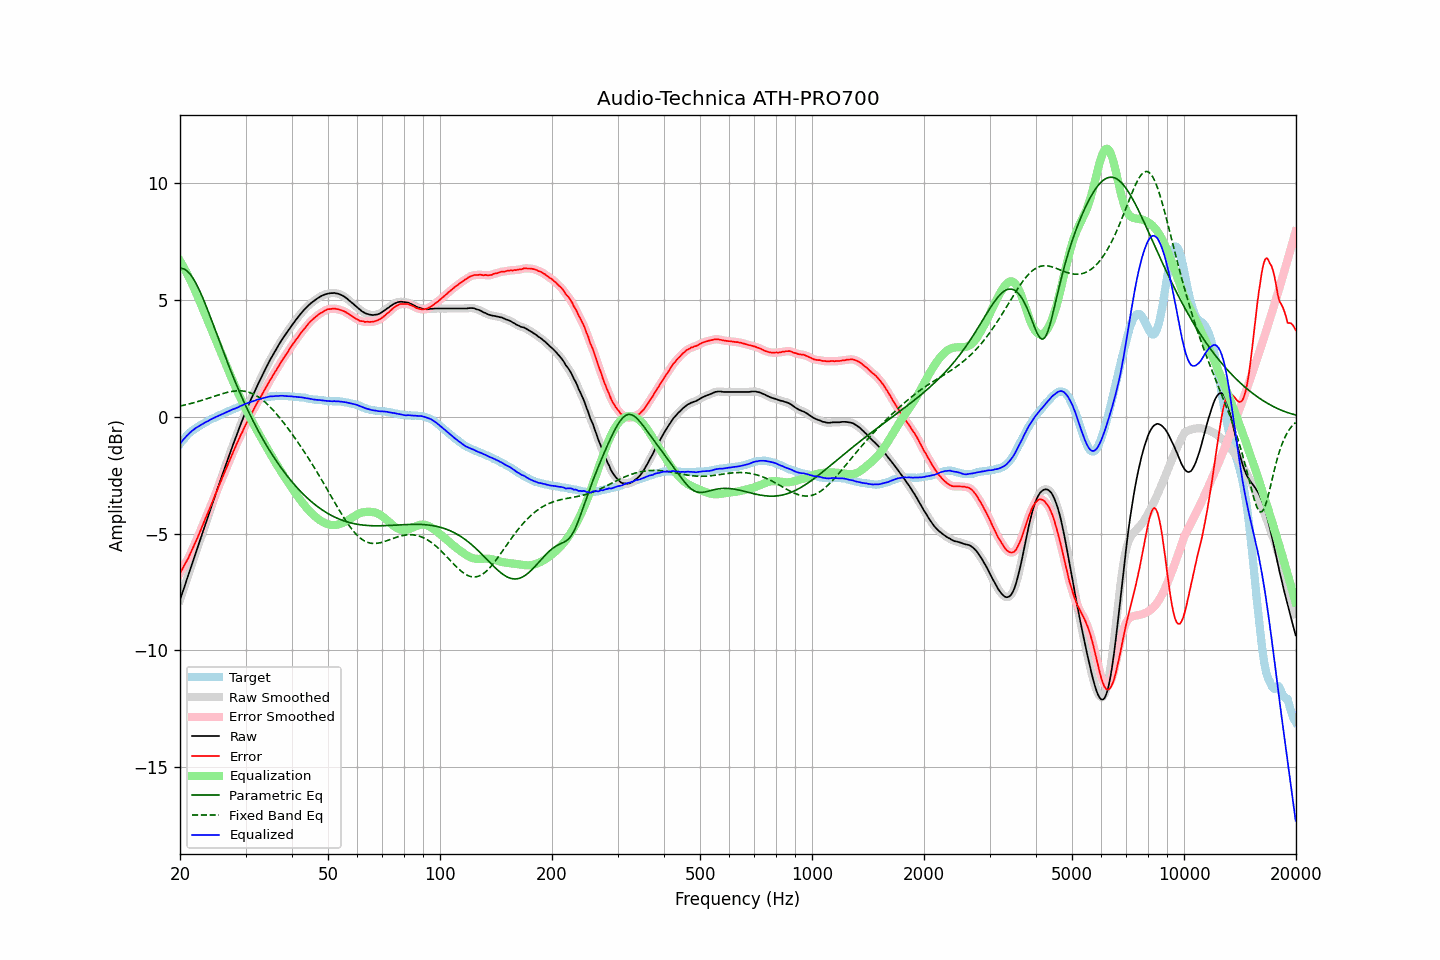

Data behind this chart, as committed beside it:
frequency, raw, error, smoothed, error_smoothed, equalization, parametric_eq, fixed_band_eq, equalized_raw, equalized_smoothed, target
20.00, -7.83, -6.68, -7.83, -6.68, 6.68, 6.36, 0.46, -1.15, -1.15, -1.15
20.20, -7.63, -6.57, -7.63, -6.56, 6.56, 6.36, 0.48, -1.07, -1.06, -1.06
20.40, -7.42, -6.44, -7.43, -6.44, 6.44, 6.34, 0.49, -0.98, -0.98, -0.98
20.61, -7.23, -6.31, -7.22, -6.32, 6.32, 6.31, 0.51, -0.91, -0.90, -0.91
20.81, -7.01, -6.19, -7.01, -6.19, 6.19, 6.26, 0.52, -0.82, -0.83, -0.82
21.02, -6.81, -6.07, -6.81, -6.06, 6.05, 6.20, 0.54, -0.76, -0.76, -0.74
21.23, -6.60, -5.92, -6.60, -5.92, 5.91, 6.13, 0.56, -0.69, -0.69, -0.68
21.44, -6.40, -5.78, -6.40, -5.78, 5.77, 6.04, 0.58, -0.63, -0.63, -0.62
21.66, -6.19, -5.62, -6.19, -5.62, 5.62, 5.94, 0.60, -0.57, -0.57, -0.57
21.87, -5.99, -5.47, -5.99, -5.47, 5.47, 5.83, 0.61, -0.52, -0.52, -0.52
22.09, -5.78, -5.31, -5.78, -5.31, 5.31, 5.71, 0.63, -0.47, -0.47, -0.47
22.31, -5.58, -5.16, -5.58, -5.15, 5.15, 5.57, 0.65, -0.43, -0.43, -0.42
22.54, -5.38, -4.99, -5.37, -4.99, 4.99, 5.43, 0.67, -0.39, -0.39, -0.38
22.76, -5.17, -4.83, -5.17, -4.82, 4.82, 5.28, 0.70, -0.35, -0.35, -0.34
22.99, -4.96, -4.65, -4.96, -4.65, 4.66, 5.12, 0.72, -0.30, -0.31, -0.31
23.22, -4.76, -4.49, -4.76, -4.49, 4.49, 4.96, 0.74, -0.27, -0.27, -0.27
23.45, -4.55, -4.32, -4.56, -4.32, 4.33, 4.79, 0.76, -0.22, -0.23, -0.23
23.69, -4.36, -4.16, -4.35, -4.16, 4.16, 4.61, 0.78, -0.19, -0.19, -0.19
23.92, -4.15, -4.00, -4.15, -4.00, 3.99, 4.44, 0.81, -0.16, -0.15, -0.15
24.16, -3.94, -3.84, -3.94, -3.83, 3.83, 4.25, 0.83, -0.11, -0.12, -0.10
24.40, -3.74, -3.67, -3.74, -3.66, 3.66, 4.07, 0.85, -0.08, -0.08, -0.07
24.65, -3.54, -3.49, -3.54, -3.49, 3.49, 3.89, 0.87, -0.05, -0.05, -0.05
24.89, -3.34, -3.32, -3.34, -3.32, 3.33, 3.70, 0.90, -0.01, -0.01, -0.02
25.14, -3.14, -3.16, -3.14, -3.15, 3.16, 3.52, 0.92, 0.02, 0.02, 0.02
25.39, -2.94, -2.99, -2.94, -2.99, 2.99, 3.33, 0.94, 0.05, 0.05, 0.05
25.65, -2.74, -2.83, -2.74, -2.82, 2.82, 3.15, 0.96, 0.08, 0.08, 0.09
25.91, -2.55, -2.65, -2.55, -2.66, 2.66, 2.96, 0.98, 0.11, 0.11, 0.11
26.16, -2.35, -2.49, -2.35, -2.49, 2.49, 2.78, 1.00, 0.14, 0.14, 0.14
26.43, -2.16, -2.33, -2.15, -2.33, 2.33, 2.60, 1.02, 0.17, 0.17, 0.18
26.69, -1.96, -2.17, -1.96, -2.17, 2.16, 2.42, 1.04, 0.20, 0.20, 0.21
26.96, -1.76, -2.00, -1.77, -2.01, 2.00, 2.24, 1.06, 0.24, 0.23, 0.24
27.23, -1.57, -1.84, -1.57, -1.84, 1.84, 2.07, 1.07, 0.26, 0.27, 0.27
27.50, -1.38, -1.68, -1.38, -1.68, 1.68, 1.90, 1.09, 0.29, 0.30, 0.30
27.77, -1.19, -1.51, -1.19, -1.52, 1.52, 1.73, 1.10, 0.33, 0.32, 0.32
28.05, -1.01, -1.37, -1.01, -1.36, 1.36, 1.56, 1.11, 0.35, 0.35, 0.36
28.33, -0.82, -1.20, -0.82, -1.20, 1.20, 1.39, 1.11, 0.38, 0.38, 0.38
28.62, -0.65, -1.05, -0.64, -1.05, 1.05, 1.23, 1.12, 0.40, 0.41, 0.41
28.90, -0.45, -0.90, -0.46, -0.90, 0.90, 1.07, 1.12, 0.45, 0.44, 0.45
29.19, -0.27, -0.74, -0.27, -0.75, 0.75, 0.91, 1.11, 0.48, 0.47, 0.47
29.48, -0.10, -0.62, -0.10, -0.60, 0.60, 0.76, 1.11, 0.50, 0.51, 0.52
29.78, 0.08, -0.45, 0.07, -0.46, 0.46, 0.61, 1.10, 0.53, 0.53, 0.53
30.08, 0.24, -0.31, 0.24, -0.32, 0.32, 0.46, 1.09, 0.56, 0.56, 0.56
30.38, 0.41, -0.18, 0.41, -0.18, 0.18, 0.31, 1.07, 0.59, 0.59, 0.59
30.68, 0.57, -0.05, 0.57, -0.05, 0.04, 0.17, 1.05, 0.61, 0.61, 0.62
30.99, 0.73, 0.09, 0.72, 0.09, -0.09, 0.03, 1.03, 0.64, 0.64, 0.64
31.30, 0.88, 0.22, 0.88, 0.22, -0.22, -0.11, 1.00, 0.66, 0.66, 0.66
31.61, 1.03, 0.34, 1.03, 0.35, -0.34, -0.25, 0.96, 0.68, 0.68, 0.69
31.93, 1.18, 0.47, 1.18, 0.47, -0.47, -0.38, 0.93, 0.71, 0.71, 0.71
32.24, 1.33, 0.60, 1.32, 0.59, -0.59, -0.51, 0.89, 0.74, 0.73, 0.73
32.57, 1.47, 0.71, 1.47, 0.71, -0.71, -0.64, 0.84, 0.75, 0.75, 0.76
32.89, 1.61, 0.83, 1.61, 0.83, -0.84, -0.77, 0.79, 0.77, 0.77, 0.78
33.22, 1.75, 0.95, 1.75, 0.95, -0.96, -0.89, 0.74, 0.79, 0.79, 0.80
33.55, 1.89, 1.07, 1.89, 1.08, -1.08, -1.01, 0.69, 0.81, 0.81, 0.82
33.89, 2.03, 1.20, 2.03, 1.20, -1.20, -1.13, 0.63, 0.83, 0.83, 0.83
34.23, 2.17, 1.32, 2.17, 1.32, -1.32, -1.24, 0.56, 0.85, 0.85, 0.85
34.57, 2.30, 1.44, 2.30, 1.44, -1.44, -1.36, 0.50, 0.86, 0.86, 0.86
34.92, 2.44, 1.57, 2.43, 1.56, -1.56, -1.47, 0.43, 0.88, 0.87, 0.87
35.27, 2.56, 1.67, 2.56, 1.68, -1.68, -1.58, 0.36, 0.88, 0.88, 0.89
35.62, 2.68, 1.80, 2.68, 1.80, -1.79, -1.69, 0.28, 0.88, 0.89, 0.88
35.97, 2.80, 1.91, 2.80, 1.91, -1.91, -1.79, 0.21, 0.89, 0.89, 0.89
... 635 more rows
